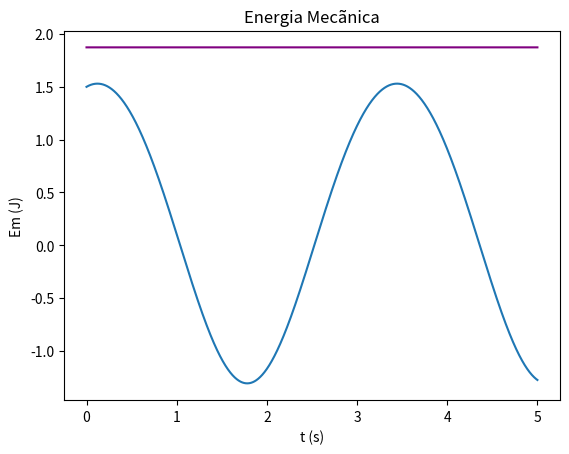

Source code (Python):
# -*- coding: utf-8 -*-1
"""
Created on Mon May  9 17:30:26 2022

[redacted]
v =-A*w*sin(wt+d)
A =-A*w**2*cos(wt+d)
"""

import matplotlib.pyplot as plt
import numpy as np
#   Faça o diagrama de energia desta energia potencial.


m = 0.5
alpha = -0.1
beta = 0.02
k = 2

#t = np.arange(0, 200+dt, dt) Outra maneira de fazer o t
#Tmpo inicial e final
ti =0
tf=5
dt = 0.00001
n = int((tf-ti) / dt)
t = np.linspace(ti, tf, n)

x = np.zeros(t.size)
v = np.zeros(t.size)
a= np.empty(n)
Ep = np.empty(n)
Ec = np.empty(n)
Em = np.empty(n)

x[0] = 1.5
v[0] = 0.5
a[0] = (-3*alpha*(x[0]**2) +4*beta*(x[0]**3) - k * x[0] ) /m

    
for i in range(n-1):
    a[i+1] = (-3*alpha*(x[i]**2) +4*beta*(x[i]**3) - k * x[i] ) /m
    v[i+1] = v[i] + a[i+1]*dt
    x[i+1] = x[i]+v[i+1]*dt  # Pelo método de Euler, não funcionava

#Calcular a Energia Mecanica  
Ep =  0.5 * k*(x**2) + alpha* (x**3) - beta* (x**4)
Ec = 0.5 *m * v **2
Em = Ep +Ec
    
plt.plot(t, x)    
plt.xlabel("t (s)")
plt.ylabel("x (m)")
plt.title("Lei do Movimento")
plt.grid()
plt.show()

plt.plot(t, Em, color="purple")    
plt.xlabel("t (s)")
plt.ylabel("Em (J)")
plt.title("Energia Mecãnica")
plt.grid()


#Entre que limites se efetua o movimento

print("O valo máximo de x(t) é ",max(x))
print("O valo mínimo de x(t) é ",min(x))


#Calcular a frequência e o período do movimento
# f = 1/T
arrayMaximos = []
temposMax = []
periodo = []



for i in range(t.size-1):
    if (x[i-1]<x[i]>x[i+1] and i>0):
        arrayMaximos.append(x[i])
        temposMax.append(t[i])

for i in range(0,len(temposMax)-1):
    periodo.append(temposMax[i+1]-temposMax[i])


print("Periodo ->",np.mean(periodo))
#print("Amplitude ->" ,np.mean(arrayMaximos))
print("A frequencia do movimento é: ",(1/np.mean(periodo)))

def maxminv(xm1,xm2,xm3,ym1,ym2,ym3):
# Máximo ou mínimo usando o polinómio de Lagrange
# Dados (input): (x0,y0), (x1,y1) e (x2,y2)
# Resultados (output): xm, ymax
    xab=xm1-xm2
    xac=xm1-xm3
    xbc=xm2-xm3
    a=ym1/(xab*xac)
    b=-ym2/(xab*xbc)
    c=ym3/(xac*xbc)
    xmla=(b+c)*xm1+(a+c)*xm2+(a+b)*xm3
    xm=0.5*xmla/(a+b+c)
    xta=xm-xm1
    xtb=xm-xm2
    xtc=xm-xm3
    ymax=a*xtb*xtc+b*xta*xtc+c*xta*xtb
    return xm, ymax
